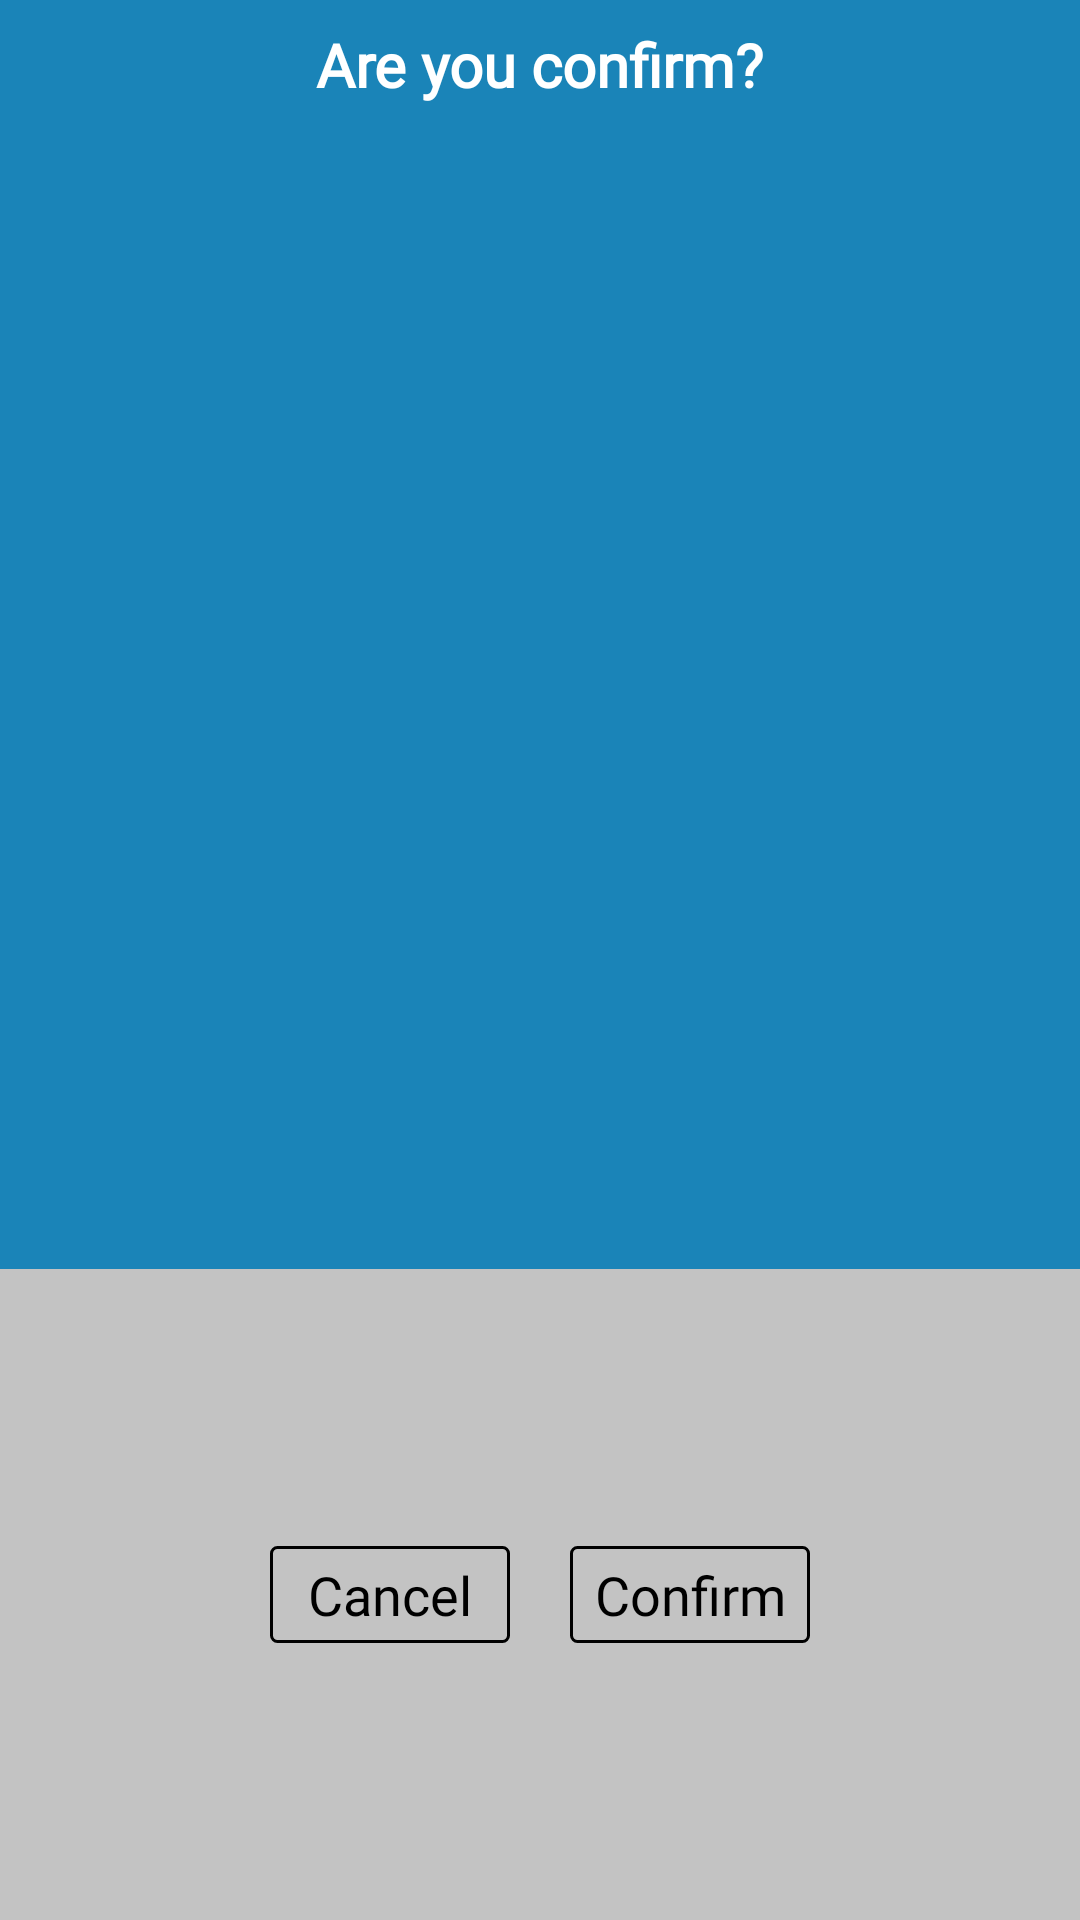

The Android layout XML behind this screen, and the referenced resources:
<!-- AndroidManifest.xml: application theme Theme.RentManagement -->
<!-- res/layout/confirmation.xml -->
<?xml version="1.0" encoding="utf-8"?>
<LinearLayout xmlns:android="http://schemas.android.com/apk/res/android"
    android:layout_width="match_parent"
    android:layout_height="match_parent"
    android:weightSum="1"
    android:orientation="vertical"
    >


    <LinearLayout
        android:id="@+id/confirm_dialog_header"
        android:background="@color/purple_700"
        android:layout_weight="0.6"
        android:layout_width="match_parent"
        android:layout_height="wrap_content">

        <RelativeLayout

            android:layout_width="match_parent"
            android:layout_height="match_parent">


            <TextView
                android:id="@+id/title"
                android:layout_width="wrap_content"
                android:layout_height="wrap_content"

                android:layout_centerHorizontal="true"
                android:layout_marginTop="8dp"
                android:fontFamily="@font/aref_ruqaa"
                android:text="Are you confirm?"
                android:textColor="@color/white"
                android:textSize="20sp"
                android:textStyle="bold" />

            <TextView

                android:layout_marginLeft="8dp"
                android:lines="4"
                android:padding="4dp"
                android:id="@+id/msg"
                android:layout_below="@+id/title"

                android:layout_marginTop="16dp"
                android:layout_width="wrap_content"
                android:layout_height="wrap_content"

                android:fontFamily="@font/aref_ruqaa_bold"
                android:text=""
                android:textColor="@color/white"
                android:textSize="18sp"
                />




        </RelativeLayout>
    </LinearLayout>




    <LinearLayout
        android:background="@color/gray1"
        android:orientation="horizontal"
        android:weightSum="1"
        android:layout_weight="0.4"
        android:layout_width="match_parent"
        android:layout_height="wrap_content">


        <LinearLayout
            android:gravity="right|center"
            android:layout_weight="0.5"
            android:layout_width="match_parent"
            android:layout_height="match_parent"
            android:layout_marginRight="10dp">

            <TextView
                android:padding="4dp"
                android:fontFamily="@font/aref_ruqaa"
                android:id="@+id/no"
                android:background="@drawable/textborder"
                android:textAlignment="center"

                android:textColor="@color/black"
                android:text="Cancel"
                android:layout_width="80dp"
                android:layout_height="wrap_content"
                android:textSize="18sp"/>
        </LinearLayout>

        <LinearLayout
            android:gravity="left|center"
            android:layout_weight="0.5"
            android:layout_width="match_parent"
            android:layout_height="match_parent">
            <TextView
                android:padding="4dp"
                android:fontFamily="@font/aref_ruqaa"
                android:layout_marginLeft="10dp"
                android:id="@+id/yes"
                android:background="@drawable/textborder"
                android:textAlignment="center"

                android:textColor="@color/black"
                android:text="Confirm"
                android:layout_width="80dp"
                android:layout_height="wrap_content"
                android:textSize="18sp"/>
        </LinearLayout>

    </LinearLayout>



</LinearLayout>
<!-- resources referenced by this layout -->
<resources>
  <color name="black">#000000</color>
  <color name="gray1">#A6A3A3A3</color>
  <color name="purple_700">#1a84b8</color>
  <color name="white">#FFFFFFFF</color>
  <!-- drawable textborder (drawable) -->
  <?xml version="1.0" encoding="utf-8"?>
  <shape xmlns:android="http://schemas.android.com/apk/res/android"
      android:shape="rectangle" >
  
      
     
  
      
      <stroke
          android:width="1dp"
          android:color="@color/black" >
      </stroke>
  
      
      <corners
          android:radius="2dp"   >
      </corners>
  
  </shape>
  <style name="Theme.RentManagement" parent="Base.Theme.RentManagement" />
  <style name="Base.Theme.RentManagement" parent="Theme.MaterialComponents.Light.NoActionBar">
          
          
  
          <item name="colorPrimary">@color/purple_500</item>
          <item name="colorPrimaryVariant">@color/purple_700</item>
          <item name="colorOnPrimary">@color/white</item>
          
          <item name="colorSecondary">@color/teal_200</item>
          <item name="colorSecondaryVariant">@color/teal_700</item>
          <item name="colorOnSecondary">@color/black</item>
          
          <item name="android:statusBarColor">?attr/colorPrimaryVariant</item>
          <item name="fontFamily">@font/aref_ruqaa</item>
          <item name="bottomSheetDialogTheme">@style/AppBottomSheetDialogTheme</item>
      </style>
  <color name="purple_500">#1a84b8</color>
  <color name="teal_200">#1a84b8</color>
  <color name="teal_700">#1a84b8</color>
  <style name="AppBottomSheetDialogTheme" parent="Theme.Design.Light.BottomSheetDialog">
          <item name="bottomSheetStyle">@style/AppModalStyle</item>
      </style>
  <style name="AppModalStyle" parent="Widget.Design.BottomSheet.Modal">
          <item name="android:background">@drawable/rounded_dialog</item>
      </style>
</resources>
